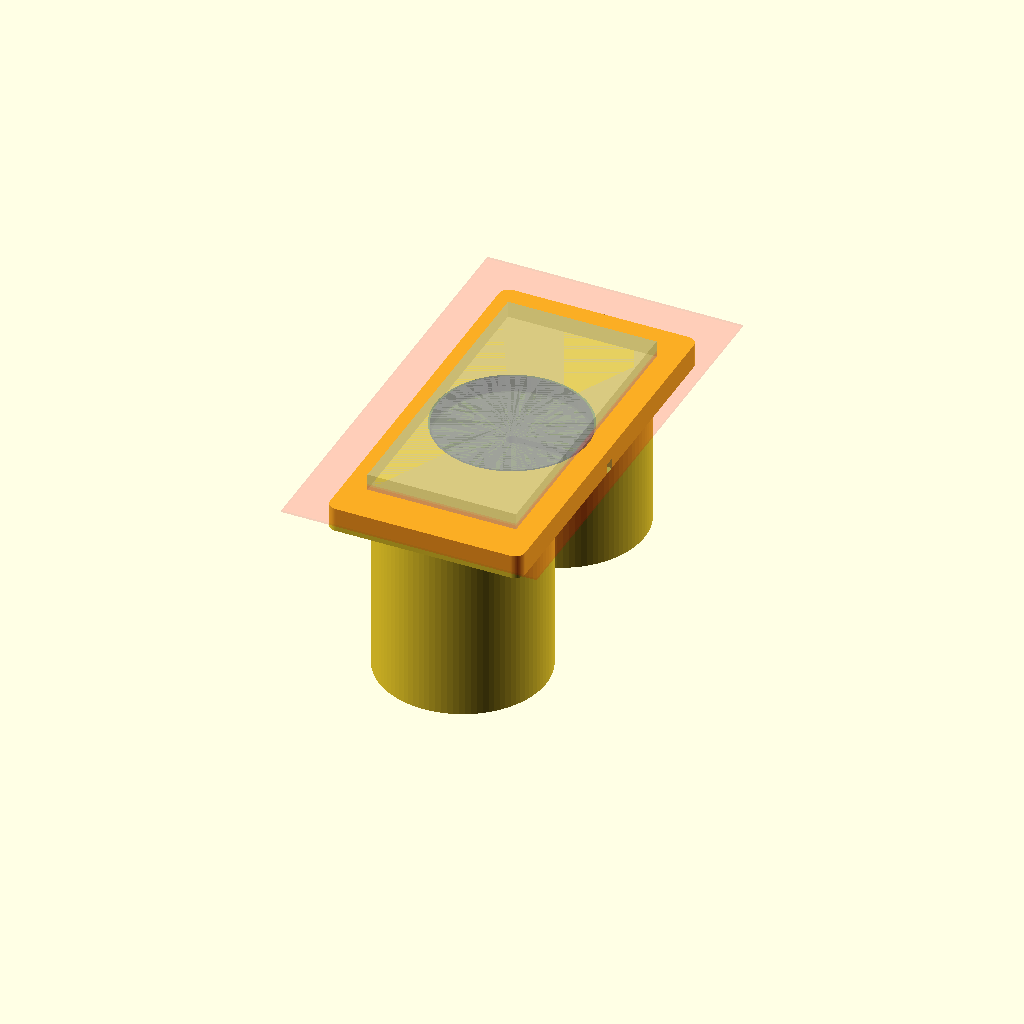
Cell 1: rendered with the file's own defaults.
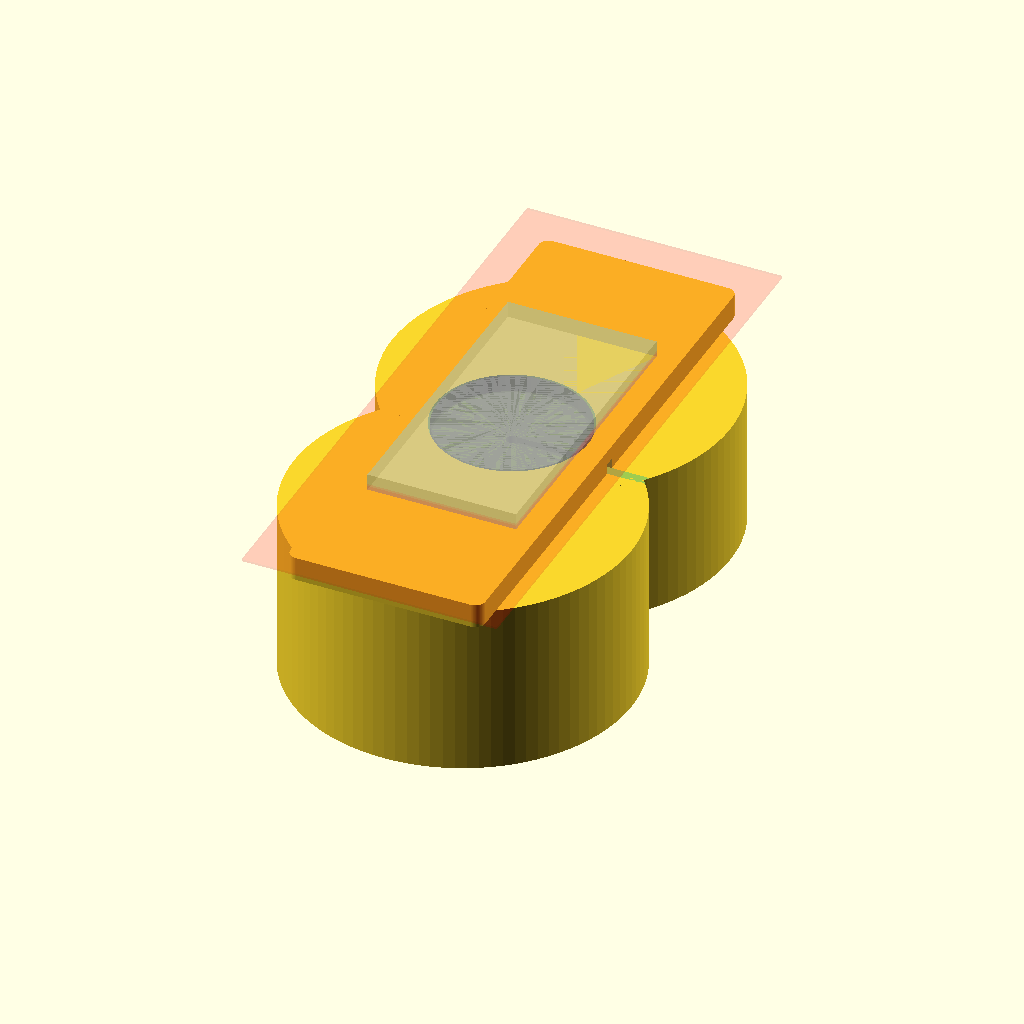
Cell 2: cup_id = 170 (everything else at default).
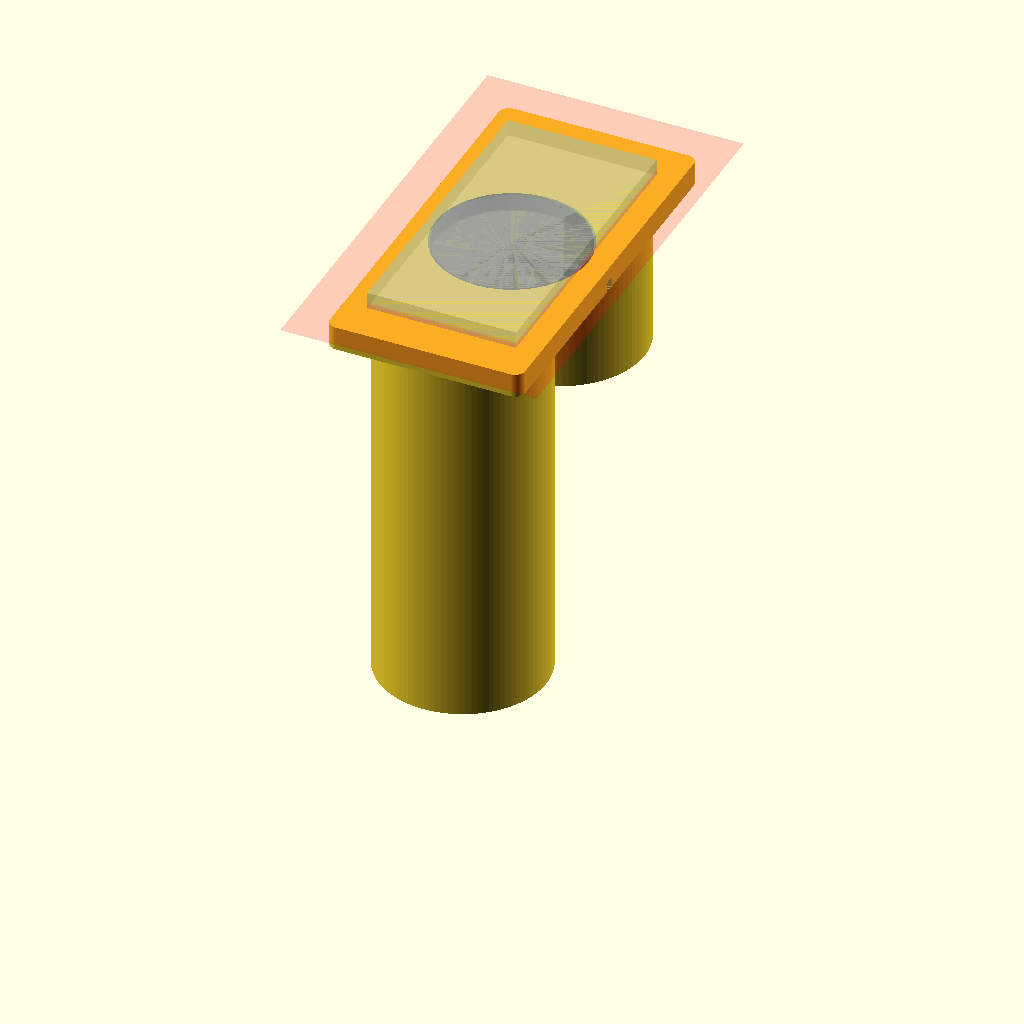
Cell 3 — cup_tiefe_deep set to 200, the other parameters unchanged.
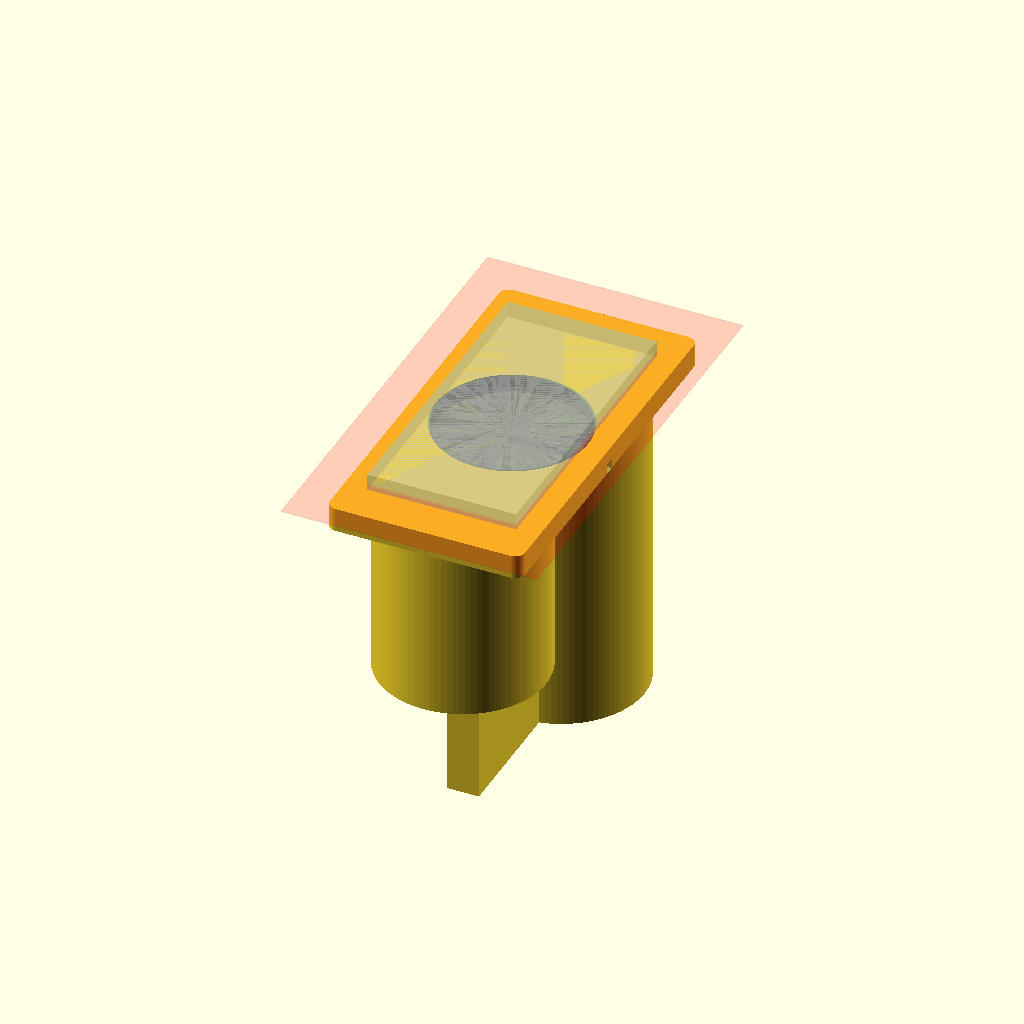
Cell 4: cup_tiefe_shall = 172 (everything else at default).
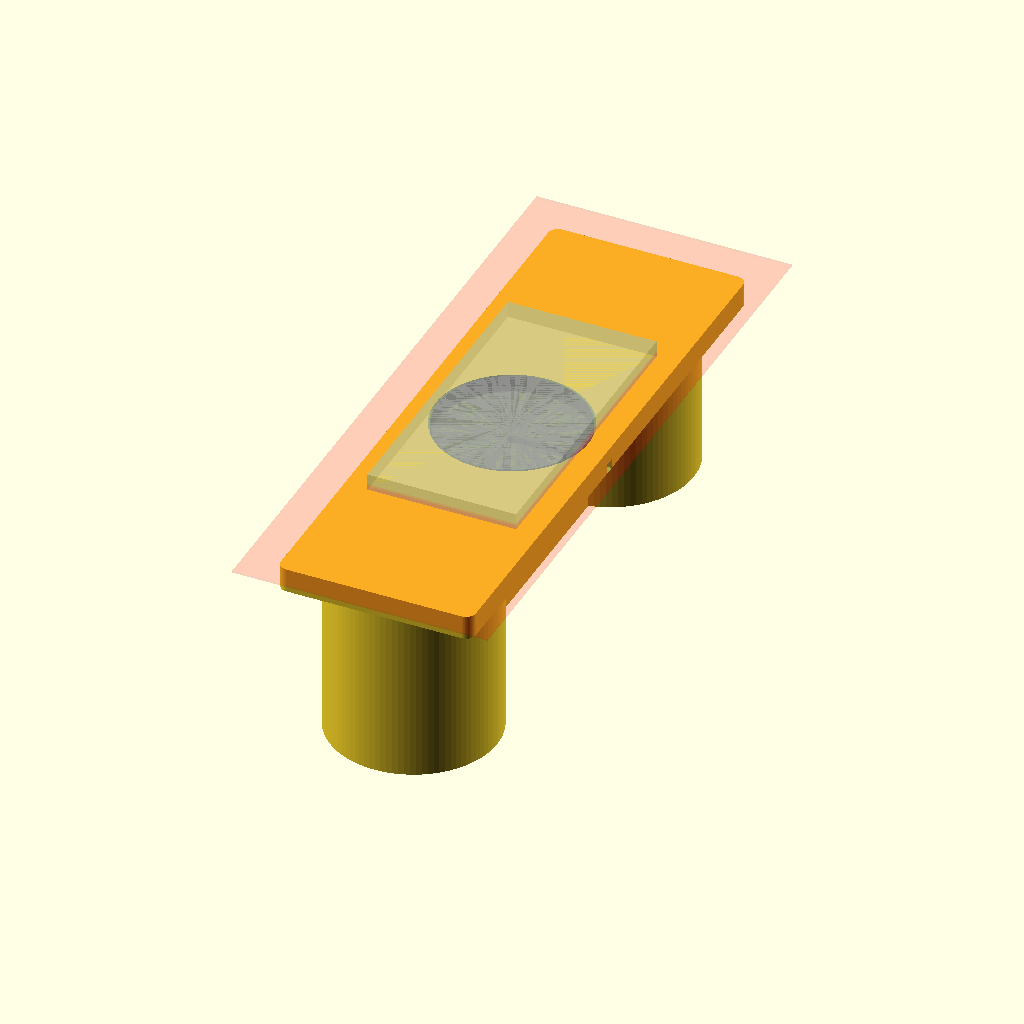
Cell 5 — cup_abstand set to 210, the other parameters unchanged.
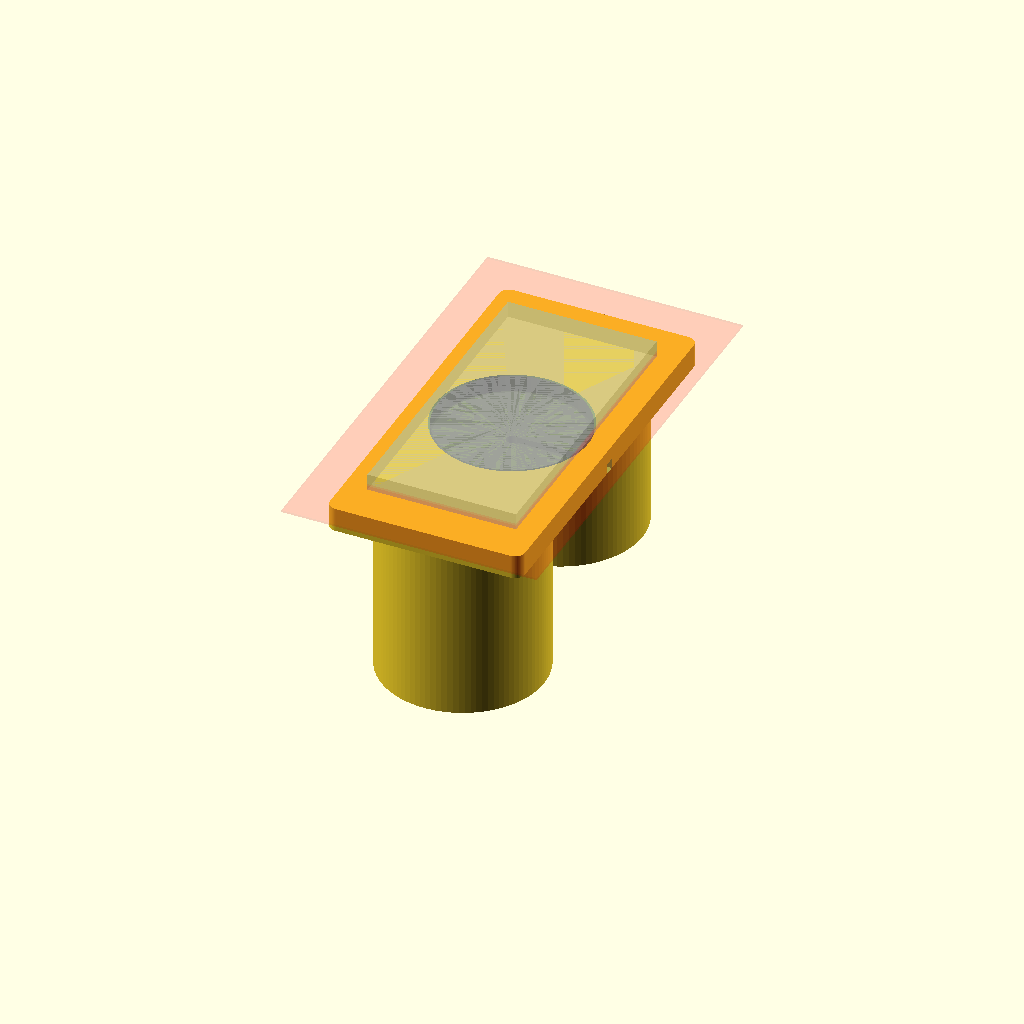
Cell 6: the same model with cup_spiel = 2.
All cells are drawn from one camera (rotation 55°, 0°, 25°, orthographic, colour scheme Cornfield), so only the parameter changes between them.
Source of the model, volvo-xc60-phone-holder/handyhalter_xc60.scad:
// ================================================================
// Volvo XC60 Gen1 (2009-2017) - Wireless-Charger-Unterlage
// ================================================================
// Diese .scad ist die GUI-editierbare Variante. Die ausgelieferte
// STL wird mit generate_stl.py (CadQuery) erzeugt - beide nutzen
// dieselben Masse und dieselbe Konstruktion.
//
// ECHTE FAHRZEUG-MAẞE (gemessen 2026-06-15):
//   Becher-Innendurchmesser : 85 mm
//   Becher 1 (tief)         : 100 mm
//   Becher 2 (flach)        :  86 mm   <- 14 mm flacher!
//   Achsabstand Mitte-Mitte : 105 mm
//   Konsole innen (Breite)  :  99 mm
//   Charger-Pad aussen      :  74 mm
//   Charger-Pad Dicke       :   9 mm
//   Kabeldurchmesser        : 3,5 mm
//
// PRINZIP:
//   * Zwei UNTERSCHIEDLICH lange Zapfen gleichen die Tiefen aus
//     -> Ablageplatte liegt exakt waagerecht.
//   * Beide Zapfen stehen auf dem Becherboden auf (kein Absacken).
//   * Charger liegt buendig versenkt -> Rollo schliesst darueber.
//   * Charger ist Non-Slip-Silikon -> Handy rutscht nicht.
//
// DRUCK (Bambulab P1S):
//   Material    : PETG
//   Ausrichtung : Platte flach aufs Druckbett, Zapfen nach OBEN
//   Supports    : nur in der runden Charger-Mulde
//   Infill      : 20-25 % Gyroid, 3 Perimeter, 0,2 mm Layer
// ================================================================

/* [Becherhalter - GEMESSEN] */
cup_id          = 85;    // Innendurchmesser Becherhalter
cup_tiefe_deep  = 100;   // Tiefe Becher 1 (tiefer)
cup_tiefe_shall = 86;    // Tiefe Becher 2 (flacher)
cup_abstand     = 105;   // Achsabstand Mitte-Mitte
cup_spiel       = 1.0;   // Radiales Spiel der Zapfen

/* [Konsole - GEMESSEN] */
console_breite  = 99;    // Lichte Weite links-rechts

/* [Charger-Pad - GEMESSEN] */
charger_od      = 74;    // Aussendurchmesser
charger_h       = 9;     // Dicke
kabel_od        = 3.5;   // Kabeldurchmesser

/* [System] */
rollo_luft      = 2.0;   // Luft Pad-Oberkante -> Rollo (Annahme!)
pad_spiel       = 1.0;   // Spiel um das Pad in der Mulde
pad_boden       = 3.0;   // Bodenstaerke unter dem Pad
wand            = 4.0;   // Wandstaerke Hohl-Zapfen
ecken_r         = 5.0;   // Eckenabrundung Platte

// ---------------- Berechnet ----------------
zapfen_r    = cup_id / 2 - cup_spiel;        // 41.5
zapfen_ri   = zapfen_r - wand;               // 37.5
plate_breite= console_breite - 2;            // 97
plate_dick  = charger_h + pad_boden;         // 12
plate_l     = cup_abstand + cup_id;          // 190
pad_r       = charger_od / 2 + pad_spiel;    // 38

z_surface   = cup_tiefe_deep;                // 100 (Rollo-Ebene)
z_plate_top = z_surface - rollo_luft;        // 98
z_plate_bot = z_plate_top - plate_dick;      // 86
z_pocket_bot= z_plate_top - charger_h;       // 89

z_deep_bot  = 0;                             // tiefer Becher
z_shall_bot = cup_tiefe_deep - cup_tiefe_shall; // 14
len_deep    = z_plate_bot - z_deep_bot;      // 86
len_shall   = z_plate_bot - z_shall_bot;     // 72
y_deep      = -cup_abstand / 2;              // -52.5
y_shall     =  cup_abstand / 2;              // +52.5

$fn = 96;

// ---------------- Module ----------------
module hohl_zapfen(y, z0, length) {
    translate([0, y, z0])
        difference() {
            cylinder(h = length, r = zapfen_r);
            translate([0, 0, -0.01])
                cylinder(h = length - 3, r = zapfen_ri);
        }
}

module platte() {
    translate([0, 0, z_plate_bot])
        linear_extrude(plate_dick)
            offset(r = ecken_r) offset(r = -ecken_r)
                square([plate_breite, plate_l], center = true);
}

// ---------------- Zusammenbau ----------------
difference() {
    union() {
        hohl_zapfen(y_deep,  z_deep_bot,  len_deep);
        hohl_zapfen(y_shall, z_shall_bot, len_shall);
        // Versteifungssteg zwischen den Zapfen (X/Y mittig)
        translate([-8, -cup_abstand / 2, z_shall_bot])
            cube([16, cup_abstand, len_shall]);
        platte();
    }

    // Charger-Mulde
    translate([0, 0, z_pocket_bot])
        cylinder(h = charger_h + 1, r = pad_r);

    // Kabelkanal senkrecht
    translate([0, 0, z_plate_bot - 1])
        cylinder(h = charger_h + 2, r = kabel_od / 2 + 1);

    // Kabelaustritt seitlich (+X)
    translate([0, -(kabel_od + 1.5) / 2, z_plate_bot])
        cube([plate_breite, kabel_od + 1.5, kabel_od + 1.5]);
}

// ================================================================
// VORSCHAU (transparent, nicht im Export)
// ================================================================
%color("dimgray", 0.6)
    translate([0, 0, z_plate_top - charger_h / 2])
        cylinder(h = charger_h, r = charger_od / 2, center = true);

%color("silver", 0.35)
    translate([0, 0, z_plate_top + 8.25 / 2])
        cube([74, 150, 8.25], center = true);

%color("red", 0.10)
    translate([0, 0, z_surface + 0.5])
        cube([plate_breite + 30, plate_l + 30, 1], center = true);
Customizer parameters (derived from the source; name, type, default, range or options):
cup_id: number, default 85
cup_tiefe_deep: number, default 100
cup_tiefe_shall: number, default 86
cup_abstand: number, default 105
cup_spiel: number, default 1
console_breite: number, default 99
charger_od: number, default 74
charger_h: number, default 9
kabel_od: number, default 3.5
rollo_luft: number, default 2
pad_spiel: number, default 1
pad_boden: number, default 3
wand: number, default 4
ecken_r: number, default 5
z_deep_bot: number, default 0
